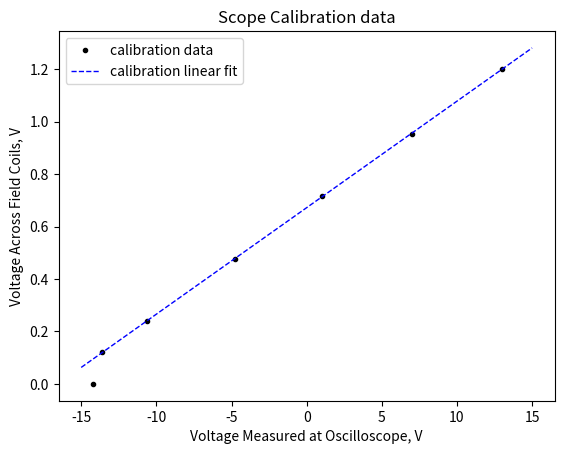

Write the Python code that produced this figure. (Note: this script raises an exception after producing the figure.)

#%%
import numpy as np
from scipy import optimize
import os

import matplotlib.pyplot as plt


print("Working directory: \n", os.getcwd())


##function definition

def linear(p, x):
    return p[0] + p[1] * x


def residual(p,func, xvar, yvar, err):
    return (func(p, xvar) - yvar)/err

# The code below defines our data fitting function.
# Inputs are:
# initial guess for parameters p0
# the function we're fitting to
# the x,y, and dy variables
# tmi can be set to 1 or 2 if more intermediate data is needed

def data_fit(p0,func,xvar, yvar, err,tmi=0):
    try:
        fit = optimize.least_squares(residual, p0, args=(func,xvar, yvar, err),verbose=tmi)
    except Exception as error:
        print("Something has gone wrong:",error)
        return p0, np.zeros_like(p0), -1, -1
    pf = fit['x']

    print()

    try:
        cov = np.linalg.inv(fit['jac'].T.dot(fit['jac']))
        # This computes a covariance matrix by finding the inverse of the Jacobian times its transpose
        # We need this to find the uncertainty in our fit parameters
    except:
        # If the fit failed, print the reason
        print('Fit did not converge')
        print('Result is likely a local minimum')
        print('Try changing initial values')
        print('Status code:', fit['status'])
        print(fit['message'])
        return pf,np.zeros_like(pf), -1, -1
            #You'll be able to plot with this, but it will not be a good fit.

    chisq = sum(residual(pf,func,xvar, yvar, err) **2)
    dof = len(xvar) - len(pf)
    red_chisq = chisq/dof
    pferr = np.sqrt(np.diagonal(cov)) # finds the uncertainty in fit parameters by squaring diagonal elements of the covariance matrix
    print('Converged with chi-squared {:.2f}'.format(chisq))
    print('Number of degrees of freedom, dof = {:.2f}'.format(dof))
    print('Reduced chi-squared {:.2f}'.format(red_chisq))
    print()
    Columns = ["Parameter #","Initial guess values:", "Best fit values:", "Uncertainties in the best fit values:"]
    print('{:<11}'.format(Columns[0]),'|','{:<24}'.format(Columns[1]),"|",'{:<24}'.format(Columns[2]),"|",'{:<24}'.format(Columns[3]))
    for num in range(len(pf)):
        print('{:<11}'.format(num),'|','{:<24.3e}'.format(p0[num]),'|','{:<24.3e}'.format(pf[num]),'|','{:<24.3e}'.format(pferr[num]))
    return pf, pferr, chisq, dof


# %% create and visualize raw data arrays

calibScopeVoltages = np.asarray(
    [-14.2, -13.6, -10.6, -4.8, 1.0, 7.0, 13.0]
)
calibMMVoltages = np.asarray(
    [0., .12, .24, .478, .715, .955, 1.2]
)

fDepump = np.asarray(
    [40, 30, 20, 10, 50, 60, 70, 80, 100, 120, 130, 90, 110],
     dtype=float
)

deltaVscopeSmall = np.asarray(
    [2.84, 2.12, 1.48, 0.68, 3.48, 4.2, 4.84, 5.56, 6.96, 8.5, 9.2, 6.2, 7.6]
)

deltaVscopeLarge = np.asarray(
    [4.2, 3.16, 2.12, 1.08, 5.24, 6.24, 7.32, 8.32, 10.4, 12.5, 13.8, 9.4, 11.5]
)

# rawDataFile = 'raw data'
# np.save(rawDataFile, calibScopeVoltages, calibMMVoltages, fDepump, deltaVscopeSmall, deltaVscopeLarge) 

plt.clf()

plt.plot(calibScopeVoltages, calibMMVoltages, ls='none', marker='.')
plt.show()

plt.clf()
plt.plot(fDepump, deltaVscopeSmall, '.')
plt.plot(fDepump, deltaVscopeLarge, '.')
plt.show()

plt.clf()


# %% Voltage calibration fitting

guess = [0, .1]
calibErr = .005 * np.ones(len(calibScopeVoltages) - 1, dtype=float)
calibParams, pferr, chisq, dof = data_fit(guess, linear, calibScopeVoltages[1:], calibMMVoltages[1:], calibErr)

xsmooth = np.linspace(-15, 15, 200)
plt.clf()
plt.plot(calibScopeVoltages, calibMMVoltages, ls='none', marker='.',
    label="calibration data", color='k')
plt.plot(xsmooth, linear(calibParams, xsmooth), 'b--', 
    label="calibration linear fit", linewidth=1)
plt.title("Scope Calibration data")
plt.legend(loc='upper left')
plt.ylabel("Voltage Across Field Coils, V")
plt.xlabel("Voltage Measured at Oscilloscope, V")

annot = "Linear fit parameters: \n"
annot += 'slope: 0.0406 $\pm$ 0.0002 \n'
annot += 'intercept: 0.672 $\pm$ 0.002 \n'
annot += 'reduced $\chi^2$: 0.10'

plt.text(.6, .6, annot, fontsize=10, verticalAlignment='top')

plt.show()

plt.clf()

#%% Linear fitting actual data

guessSmall = [0, 0.07]
guessBig = [0, 0.1]

deltaVErr = 0.08 * np.ones(len(fDepump))

pS, pSerr, chisqS, dofS = data_fit(guessSmall, linear, fDepump, deltaVscopeSmall, deltaVErr)
pL, pLerr, chisqL, dofL = data_fit(guessBig, linear, fDepump, deltaVscopeLarge, deltaVErr)

xsmooth=np.linspace(0, fDepump.max(), 200)

plt.clf()

plt.plot(fDepump, deltaVscopeSmall, ls='none', marker='.',
    label="Data series 1", color = 'r')
plt.plot(xsmooth, linear(pS, xsmooth), 'r--',
    label = "Series 1 linear fit", linewidth=1)
plt.plot(fDepump, deltaVscopeLarge, ls='none', marker='.',
    label='Data series 2', color='b')
plt.plot(xsmooth, linear(pL, xsmooth), 'b--',
    label='Series 2 linear fit', linewidth=1)

plt.title("Voltage Difference Between Depumping Events")
plt.xlabel("Depumping Frequency, kHz")
plt.ylabel("Oscilloscope Voltage Difference, V")
plt.legend(loc='upper left')

plt.show()
plt.clf()

#%% Auxiliary calculations

print("Other calculations and conversions: \n")

print("Small scope voltage per kHz depumping: %f +- %f"%(pS[1], pSerr[1]))
print("Big scope voltage per kHz depumping: %f +- %f\n"%(pL[1], pLerr[1]))

print("zero-field event is observed at Vscope = %f V" %(-3.5))
print('corresponding coil voltage: %f V\n'%( linear(calibParams, -3.5) ))

print('Vertical zero-B-field: B = (4/5)^(3/2) mu n I / r ')
print('\t B = %e * I '%( (4/5) **1.5 * 1.257e-6 * 20 / .1171 ))
print('\t B = %e \n'%( (4/5) **1.5 * 1.257e-6 * 20 / .1171 * .29 ))

print('Horiontal zero-B-field: ')
print('\t B = %e * V / R' %( (4/5) **1.5 * 1.257e-6 * 11 / .1641 ))
print('\t B = %e \n'%( (4/5) **1.5 * 1.257e-6 * 11 / .1641 * linear(calibParams, -3.5) / 1.1 ))

h = 6.626e-34
muB = 5.7883e-9 #eV / G
mu0 = 1.256e-6
r = .1641
R = 1.1

# convert muB to SI base units:
muB = muB * 1.60218e-19 * 10000 # * J/eV * G/T

#factor of 1000 for conversion from kHz
coef = 1000 * h/muB / ( (4/5)**1.5 * mu0 * 11 * calibParams[1] / (r* R) ) 
g1 = coef/pS[1]
err1 = coef /pS[1] * np.sqrt( (pSerr[1]/pS[1])**2 + (.1/1.1)**2 )
g2 = coef/pL[1]
err2 = coef/pL[1] * np.sqrt( (pLerr[1]/pL[1])**2 + (.1/1.1)**2 )

print('Experimentally determined g-factors:')
print('\t g = (h/muB) [ (4/5)^(3/2) mu0 n M / (r R) ]^-1 [Vcoil/f]^-1')
print('\t g = %e [Vcoil/f]^-1'%coef)
print('\t g1 = %f +- %f'%( g1 , err1 ))
print('\t g2 = %f +- %f\n'%( g2, err2 ))

gj = (1 + (.5*(.5+1) + .5*(.5 + 1) + 0 )/(2 * .5*(.5+1))  )
g85 = np.abs( gj * ( 2*(2+1) + .5*(.5+1) - 2.5*(2.5+1) )/(2 * 2 * (2+1)) )
g87 = (gj * ( 2*(2+1) + .5*(.5+1) - 1.5*(1.5+1) )/(2 * 2 * (2+1)) )
print('Literature Lande g-factors:')
print('both isotopes: gj = %f'%gj)
print('Rb-85: gf = %f'%( g85  ))
print('Rb-87: gf = %f\n'%( g87  ))

print('we conclude that g1 corresponds to Rb-87 with t = %f'%( (g87 - g1)/err1) ) 
print('and g2 ~ Rb-85 with t = %f'%( (g85-g2)/err2) )

